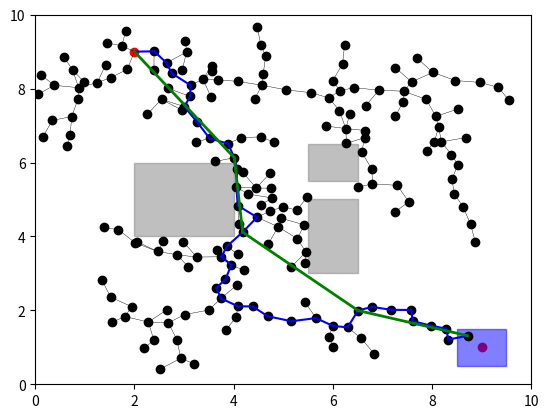

Here is the Python script that generated this plot:
# -*- coding: utf-8 -*-
"""
Created on Sat Nov 23 17:20:37 2023

@author: Kevin Darren
"""

import random
import matplotlib.pyplot as plt
import numpy as np
from matplotlib.transforms import Bbox
from matplotlib.path import Path
import math
import time

class MapGenerator:
    
    def __init__(self, num_of_obstacles, width_grid, height_grid):
        self.num_of_obstacles = num_of_obstacles 
        self.width_grid = width_grid
        self.height_grid = height_grid
        self.grid_points = [(i,j) for i in range(3,self.width_grid-3) for j in range(3,self.height_grid-3)]     #all the viable grid points for center of obsatcles
        self.bbox = []
        
    #rectangular obsatcle generation
    def generate_obstacles(self):
       rectangles = []  #list of valid obstacles
       grid_points_avail = self.grid_points
    
       for i in range(self.num_of_obstacles):
           valid_obstacle = False   #flag to check if the valid from the overlap logic 
           while not valid_obstacle:
               x, y = random.choice(grid_points_avail)  #center of the obstacle
               w, h = random.randint(1, 2), random.randint(1, 2)  #width and height of the obstacle
               bbox_candidate = Bbox.from_bounds(x - w / 2, y - h / 2, w, h)    #creating bbox for the obstacle rectangle
    
               overlap = any(bbox_candidate.overlaps(existing_bbox) for existing_bbox in self.bbox)     #flag to check if 2 bboxes overlap
    
               if not overlap:
                   rect = (x - w / 2, y - h / 2, w, h)
                   rectangles.append(rect)
                   self.bbox.append(bbox_candidate)
                   valid_obstacle = True
               
       return rectangles

    
        
        
        
class RRT(MapGenerator):
    
    def __init__(self, num_of_obstacles, width_grid, height_grid, start_node, end_point):
        super().__init__(num_of_obstacles, width_grid, height_grid)
        self.start_node = start_node
        self.end_point = end_point
        self.nodes = {self.start_node: []}  #dictionary with the keys being the parent nodes, values being the children nodes
        self.end_node = self.start_node     #intialising end node as start node 
        self.iterations = 0
        
    #function to find if a path length (path between 2 nodes) hit an obstacle
    def obstacle_hit(self, p1, p2):
        hits = False
        path = Path([p1, p2])
        for i in range(self.num_of_obstacles):
            n = 0
            if path.intersects_bbox(self.bbox[i]):
                n = n + 1
                if n >= 1:
                    hits = True
                    break
        return hits
    
    #function to find if the end node is in the end goal region for loop termination
    def endpoint_hit(self, p):
        hits = False
        if ((self.end_point[0] - 0.5) <= p[0] <= (self.end_point[0] + 0.5)) and (
                (self.end_point[1] - 0.5) <= p[1] <= (self.end_point[1] + 0.5)):    #end goal region is modelled as a rectangle with the end goal as the center
            hits = True

        return hits
        
    
    #function to find the closest node from the randomly sampled points
    def find_closest_node(self, p1):
        closest = [math.inf, []]
        for key in self.nodes.keys():
            distance = (key[0] - p1[0]) ** 2 + (key[1] - p1[1]) **2 #not using sqrt since it takes a bit longer
            if distance < closest[0]:
                closest = [distance, key]
            
                
        return closest
                 
                
                    
                
        
    #function for conducting RRT
    def path_planning(self):
        while not self.endpoint_hit(self.end_node):
      
            rand_sample = (random.choice(np.arange(0,10,0.1)),random.choice(np.arange(0,10,0.1))) #sampling a random point in the grid
            closest_node = self.find_closest_node(rand_sample)[1]
            multiplier = random.choice(np.arange(0.3,0.6,0.1)) #randomising the path length between 2 nodes

            dir_vec = np.array(rand_sample) - closest_node #finding the direction of the sampled point
            new_node = list(dir_vec/np.linalg.norm(dir_vec)) 
         
                
            new_node = (multiplier*round(new_node[0],2) + closest_node[0], multiplier*round(new_node[1],2) + closest_node[1])  #new node creation 
            closest_node = tuple(closest_node)
            
       
            #only generate the node if it doesnt hit an obstacle and it's within the grid bounds
            if not self.obstacle_hit(closest_node, new_node) and (0 < new_node[0] < self.width_grid) and (0 < new_node[1] < self.height_grid):

                self.nodes[new_node] = []       #adding as a new parent node (key)
                self.nodes[closest_node].append(new_node) #adding as a child node to the intial parent node (value)
                plt.plot([closest_node[0], new_node[0]], [closest_node[1], new_node[1]], color='black', linewidth = 0.3)
                plt.scatter(new_node[0], new_node[1], color='black')
                self.iterations += 1
                self.end_node = new_node
                


    #function to bactrack the found path and plot it
    def plot_path_plan(self):

        current_node = self.end_node
        self.path = [current_node]
    

        while current_node != self.start_node:

            for parent, children in self.nodes.items():
                if current_node in children:
                    self.path.append(parent)
                    current_node = parent
                    break
    
        
        self.path.reverse()     #reversing the list of nodes
    
        for i in range(len(self.path) - 1):
            plt.plot([self.path[i][0], self.path[i+1][0]], [self.path[i][1], self.path[i+1][1]], color='blue', linewidth=1.5)
    
     
    #function to create a more optimised path from the given path       
    def optimised_path_plan(self):
        
        current_node = self.path[0]
        i = 0
        while True:
            if i < len(self.path):
                if self.obstacle_hit(current_node, self.path[i]): #if 2 nodes when directly joined, do not hit the obstacle, it is bypassed and will not travel the nodes in between
                    plt.plot([current_node[0], self.path[i-1][0]], [current_node[1], self.path[i-1][1]], color='green', linewidth=2)
                    current_node = self.path[i-1]
                    # i += 1
                
                else:
                    i += 1
                    
            else:
                plt.plot([current_node[0], self.path[i-1][0]], [current_node[1], self.path[i-1][1]], color='green', linewidth=2)
                break
                
            
        
    
    def run(self):

        obstacles = self.generate_obstacles()

        fig, ax = plt.subplots()
        
        #plotting the start and end points
        plt.scatter(self.start_node[0], self.start_node[1], color='red')
        plt.scatter(self.end_point[0], self.end_point[1], color='red')
        
        #plotting the end goal region rectangle
        end_rect = plt.Rectangle((self.end_point[0] - 0.5, self.end_point[1] - 0.5), 1, 1, color='blue', alpha=0.5)
        ax.add_patch(end_rect)

    
        #plotting obstacles
        for obstacle in obstacles:
            rect = plt.Rectangle((obstacle[0], obstacle[1]), obstacle[2], obstacle[3], color='gray', alpha=0.5)
            ax.add_patch(rect)

        plt.xlim(0, self.width_grid)
        plt.ylim(0, self.height_grid)
        
        intial = time.time()
        self.path_planning()
        final = time.time()
        
        print(f"Net time: {final-intial}")  #time taken for RRT to calculate the path
        
        self.plot_path_plan()
        self.optimised_path_plan()
        
        
    
    
def main():
    start_node = (2, 9)
    end_point = (9, 1)
    rrt = RRT(3, 10, 10, start_node, end_point)
    rrt.run()
    
    
if __name__ == "__main__":
    main()
